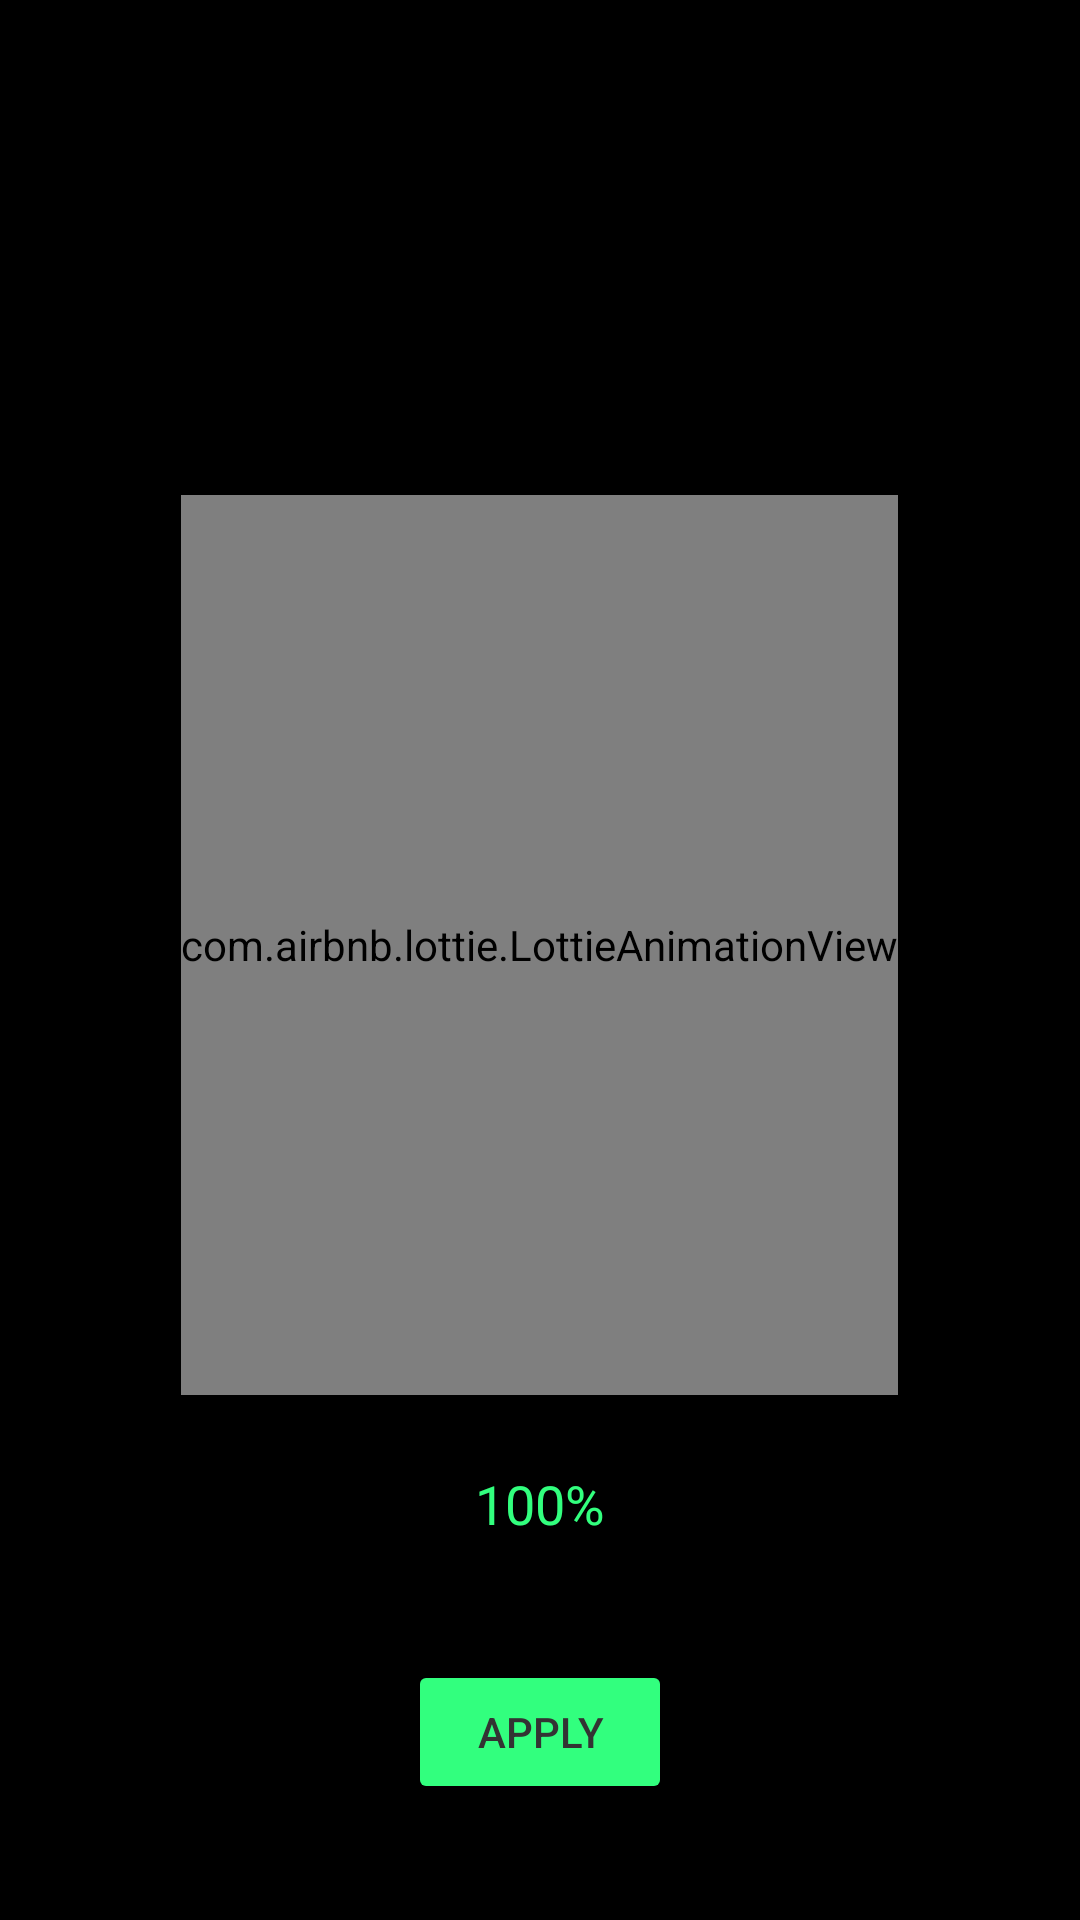

Here is an Android app screen rendered from its layout file. Give the layout XML and the strings, colors and styles it references.
<!-- AndroidManifest.xml: application theme Theme.Chargify -->
<!-- res/layout/activity_animationpreview.xml -->
<?xml version="1.0" encoding="utf-8"?>
<LinearLayout xmlns:android="http://schemas.android.com/apk/res/android"
    xmlns:app="http://schemas.android.com/apk/res-auto"
    xmlns:tools="http://schemas.android.com/tools"
    android:id="@+id/mainpreview"
    android:layout_width="match_parent"
    android:layout_height="match_parent"
    android:orientation="vertical"
    android:gravity="center"
    android:background="@color/black"
    android:padding="16dp"
    tools:context=".Animationpreview">


    <TextView
        android:id="@+id/tvTime"
        android:layout_width="110dp"
        android:layout_height="wrap_content"
        android:layout_gravity="center"
        android:layout_marginBottom="10dp"
        android:textColor="@android:color/white"
        android:textSize="24sp"
        android:textStyle="bold" />


    <TextView
        android:id="@+id/tvDate"
        android:layout_width="wrap_content"
        android:layout_height="wrap_content"
        android:textSize="18sp"
        android:textColor="@android:color/white"
        android:layout_gravity="center"
        android:layout_marginBottom="60dp"/>


    <com.airbnb.lottie.LottieAnimationView
        android:id="@+id/animationPreview"
        android:layout_width="wrap_content"
        android:layout_height="300dp"
        android:layout_gravity="center"
        app:lottie_autoPlay="true"
        app:lottie_loop="true"
        android:layout_marginBottom="24dp"/>


    <TextView
        android:id="@+id/tvbatterryprev"
        android:layout_width="wrap_content"
        android:layout_height="wrap_content"
        android:textSize="18sp"
        android:textColor="@color/electric_green"
        android:layout_gravity="center"
        android:layout_marginBottom="40dp"
        android:text="100%" />


    <Button
        android:id="@+id/btnApply"
        android:layout_width="wrap_content"
        android:layout_height="wrap_content"
        android:text="@string/apply"
        android:visibility="visible"
        android:textColor="@color/text_charcoal_grey"
        android:backgroundTint="@color/button_charged_neon_green"
        android:layout_gravity="center"/>


</LinearLayout>
<!-- resources referenced by this layout -->
<resources>
  <color name="black">#FF000000</color>
  <color name="button_charged_neon_green">#32FF7E</color>
  <color name="electric_green">#32FF7E</color>
  <color name="text_charcoal_grey">#333333</color>
  <string name="apply">Apply</string>
  <style name="Theme.Chargify" parent="Base.Theme.Chargify" />
  <style name="Base.Theme.Chargify" parent="Theme.Material3.DayNight.NoActionBar">
          
  
          
      </style>
</resources>
